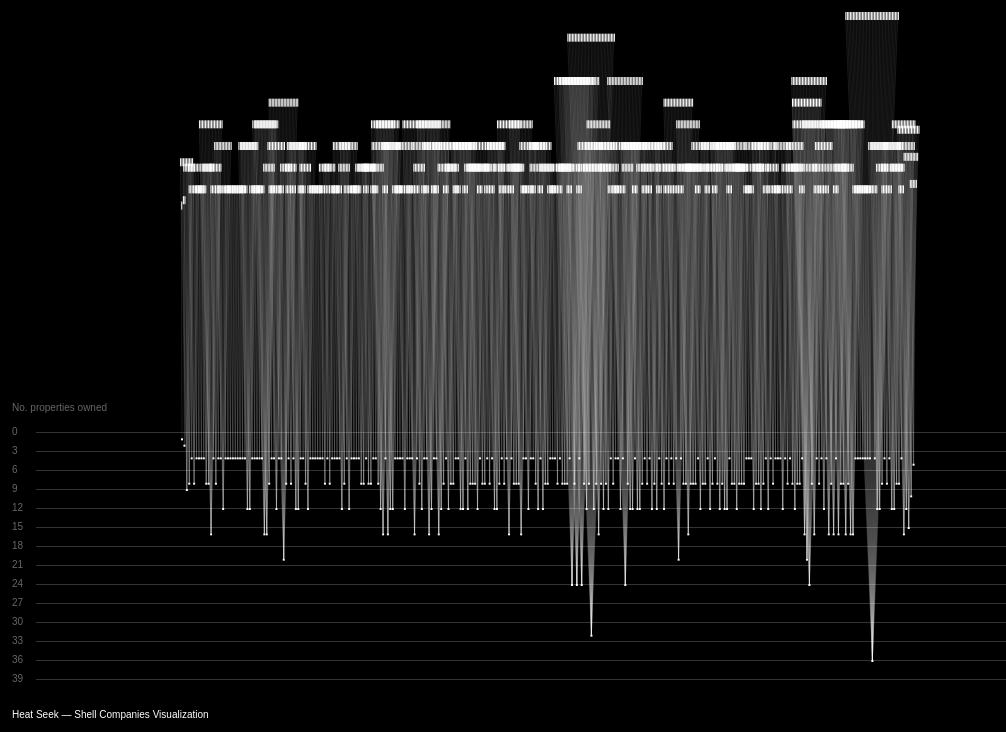
D3 v3 page, settled after 360 driven frames (6 s of simulated time); the page loaded 1 data file(s).


// ── js/vis.js
var init = function(){

	return {

		//CODES
		//C: City Ownership
		//M: Mixed City & Private Ownership
		//O: Other – Public Authority, State or Federal Ownership
		//P: Private Ownership
		//X: Mixed

		w:window.innerWidth,
		h:window.innerHeight,

		data:null,
		data_comp:{},
		data_shells:{},

		padding:{
			'l':200,
			'r':90,
			'b':90,
			't':450
		},

		getData:function(_callback){
			var self = vis;

			d3.csv('data/buildings.csv',function(e,d){
				if(!e){ 
					self.data = d;
					_callback();
				}
			});
		},
		processData:function(){
			var self = vis;

			self.data.forEach(function(d){
				if(!self.data_comp[d.Block]){
					self.data_comp[d.Block] = [];
				}
				self.data_comp[d.Block].push(d);
			});

			var temp_range = d3.range(300),
				temp_shells = d3.entries(self.data_comp);

			for(var i=0; i<temp_range.length; i++){
				var cutoff = Math.ceil(d3.keys(self.data_comp).length/temp_range.length);
				for(j=0; j<cutoff; j++){
					var ct = i+j,
						ct_str = '_' +ct;
					if(!self.data_shells[ct_str]){
						self.data_shells[ct_str] = [];
					}
					if(temp_shells[ct]){
						temp_shells[ct].value.forEach(function(_d){
							self.data_shells[ct_str].push(_d);
						});
					}
				}
			}
			self.draw();
		},
		generate:function(){
			var self = vis;
			self.getData(self.processData);
		},
		draw:function(){
			var self = vis;

			self.svg = d3.select('svg#vis');

			var data_shells = d3.entries(self.data_shells);
				data_shells_max = d3.max(data_shells,function(d){ return d.value.length });
			/*data_shells.sort(function(a,b){
				return b.length -a.length
			});*/

			data_shells.forEach(function(d,i){
				var len = d.value.length,
					idx = i;
				d.value.rand = 0;
				d.value.forEach(function(_d){
					_d.parentLength = len;
					_d.parentRand = 0;
					_d.idx = idx;
				});
			});

			var scale_h = d3.scale.linear()
					.domain([0,data_shells.length])
					.range([self.padding.l,(self.w -self.padding.r)]),
				scale_v = d3.scale.linear()
					.domain([0,data_shells_max])
					.range([self.padding.t,(self.h -self.padding.b)]),
				scale_vt = d3.scale.linear()
					.domain([0,data_shells_max])
					.range([self.padding.t/2,self.padding.b/3]);

			//define all shape variables
			var linesG,
				lines;

			var dots_lower,
				dots_lower_w = 2,
				dots_lower_h = 2,

				dots_higherG,
				dots_higher,
				dots_higher_w = 1,
				dots_higher_h = 8,
				dots_higher_spacing = 0.5
				;

			var axisYG,
				axisY,
				axisY_txt,
				axisY_label,

				axisFactor = 14;

			//axes
			axisYG = self.svg.selectAll('g.axisYG')
				.data([d3.range(axisFactor)]);
			axisYG.enter().append('g')
				.classed('axisYG',true);
			axisYG.exit().remove();
			axisY = axisYG.selectAll('line.tickY')
				.data(function(d){ return d; });
			axisY.enter().append('line')	
				.classed('tickY',true);
			axisY
				.attr('x1',54)
				.attr('y1',function(d){
					return scale_v(d*3);
				})
				.attr('x2',self.w)
				.attr('y2',function(d){
					return scale_v(d*3);
				});
			axisY.exit().remove();
			axisY_txt = axisYG.selectAll('text.axisY_txt')
				.data(function(d){ return d; });
			axisY_txt.enter().append('text')	
				.classed('axisY_txt',true);
			axisY_txt
				.classed('axt',true)
				.attr('x',30)
				.attr('y',function(d){
					return scale_v(d*3) +3;
				})
				.text(function(d){
					return d*3;
				});
			axisY_txt.exit().remove();
			axisY_label = axisYG.selectAll('text.axisY_label')
				.data(['No. properties owned']);
			axisY_label.enter().append('text')
				.classed('axisY_label',true);
			axisY_label
				.classed('axt',true)
				.attr('x',30)
				.attr('y',function(d){
					return scale_v(0) -21;
				})
				.text(function(d){ return d; })
				;
			axisY_label.exit().remove();

			//plot lines first
			linesG = self.svg.selectAll('g.linesG')
				.data(data_shells);
			linesG.enter().append('g')
				.classed('linesG',true);
			linesG
				.attr('class',function(d){
					return d.key +' linesG';
				});
			linesG
				.on('mouseover',function(d){
					var coords = [0,0];
					coords = d3.mouse(this);

					d3.selectAll('.focus').classed('focus',false);
					d3.selectAll('.' +d.key).classed('focus',true);
					updateHover(d,true,coords[0],coords[1]);
				})
				.on('mousemove',function(d){
					var coords = [0,0];
					coords = d3.mouse(this);

					d3.selectAll('.focus').classed('focus',false);
					d3.selectAll('.' +d.key).classed('focus',true);
					updateHover(d,true,coords[0],coords[1]);
				})
				.on('mouseout',function(d){
					d3.selectAll('.focus').classed('focus',false);
					updateHover(d,false);
				})
			linesG.exit().remove();
			lines = linesG.selectAll('line.connectors')
				.data(function(d){ return d.value; });
			lines.enter().append('line')
				.classed('connectors',true);
			lines
				.attr('class',function(d){
					return d.Borough +' connectors';
				})
				.attr('x1',function(d){
					return scale_h(d.idx) -dots_lower_w/2 +dots_lower_w/2;
				})
				.attr('y1',function(d){
					return scale_v(d.parentLength);
				})
				.attr('x2',function(d,i){
					var dim = dots_higher_w+dots_higher_spacing,
						pos = i*dim,
						offset = (d.parentLength*dim)/2;
					return scale_h(d.idx) +pos -offset;
				})
				.attr('y2',function(d){
					return scale_vt(d.parentLength) +d.parentRand;
				});
			lines.exit().remove();

			//plot buildings; cluster by number of buildings that are owned by the same owner
			dots_higherG = self.svg.selectAll('g.dots_higherG')
				.data(data_shells);
			dots_higherG.enter().append('g')
				.classed('dots_higherG',true);
			dots_higherG
				.attr('class',function(d){
					return d.key +' dots_higherG';
				})
				.attr('transform',function(d,i){
					var x = scale_h(i),
						y = 0;
					return 'translate(' +x +',' +y +')';
				});
			dots_higherG.exit().remove();
			dots_higher = dots_higherG.selectAll('rect.dots_higher')
				.data(function(d){ return d.value; });
			dots_higher.enter().append('rect')
				.classed('dots_higher',true);
			dots_higher
				.attr('x',function(d,i){
					var dim = dots_higher_w+dots_higher_spacing,
						pos = i*dim,
						offset = (d.parentLength*dim)/2;
					return pos -offset;
				})
				.attr('y',function(d){
					return scale_vt(d.parentLength) +d.parentRand;
				})
				.attr('width',dots_higher_w)
				.attr('height',dots_higher_h)
				;
			dots_higher.exit().remove();
			
			//plot shells by height (lower)
			dots_lower = self.svg.selectAll('rect.dots_lower')
				.data(data_shells);
			dots_lower.enter().append('rect')
				.classed('dots_lower',true);
			dots_lower
				.attr('class',function(d){
					return d.key +' dots_lower';
				})
				.attr('x',function(d,i){
					return scale_h(i) -dots_lower_w/2;
				})
				.attr('y',function(d){
					return scale_v(d.value.length);
				})
				.attr('width',dots_lower_w)
				.attr('height',dots_lower_h);
			dots_lower.exit().remove();

			//hover element
			var hoverG,
				hoverRect,
				hoverTitle,
				hoverList;

			function boroughfy(_list){
				var newlist = {},
					newstr = [];
				_list.forEach(function(d){
					if(!newlist[d.Borough]){
						newlist[d.Borough] = 0;
					}
					newlist[d.Borough]++;
				});
				d3.entries(newlist).forEach(function(d){
					var str = d.key + ' — ' +d.value;
					newstr.push(str);
				});
				return newstr;
			}

			function updateHover(_d,_show,_x,_y){
				var xpos = _x || 0,
					ypos = _y || 0;
				hoverG = self.svg.selectAll('g.hoverG')
					.data([_d]);
				hoverG.enter().append('g')
					.classed('hoverG',true);
				hoverG
					.classed('show',_show);
				hoverG
					.attr('transform',function(d){
						var x = xpos -(192/2),
							y = ypos +30;
						return 'translate(' +x +',' +y +')';
					});
				hoverG.exit().remove();
				hoverRect = hoverG.selectAll('rect.hoverRect')
					.data(function(d){ return [d]; });
				hoverRect.enter().append('rect')
					.classed('hoverRect',true);
				hoverRect
					.attr('x',0)
					.attr('y',0)
					.attr('width',192)
					.attr('height',function(d){
						return 39 +(d.value ? boroughfy(d.value).length*15 : 0);
					});
				hoverRect.exit().remove();
				hoverTitle = hoverG.selectAll('text.hoverTitle')
					.data(function(d){ return [d]; });
				hoverTitle.enter().append('text')
					.classed('hoverTitle',true);
				hoverTitle
					.attr('x',15)
					.attr('y',18)
					.text(function(d){
						return d.value ? d.value[0].Address : '';
					});
				hoverTitle.exit().remove();
				hoverList = hoverG.selectAll('text.hoverList')
					.data(function(d){ return d.value ? boroughfy(d.value) : []; });
				hoverList.enter().append('text')
					.classed('hoverList',true);
				hoverList
					.attr('x',15)
					.attr('y',function(d,i){
						return 40 +(i*15);
					})
					.text(function(d){
						return d;
					});
				hoverList.exit().remove();
			}

			updateHover(data_shells[0],false,0,0);
		}
	}
}

var vis = init();
vis.generate();

window.onresize = function(){
	vis.w = window.innerWidth;
	vis.h = window.innerHeight;
	vis.draw();
}

### data: data/buildings.csv
Borough_Random, Borough, Block, Address, OwnerType_Rand, OwnerType, OwnerName
4, SI, 7, 24 WATER STREET, 5, X, SONS OF THE REVOLUTIO
4, SI, 9, 34 WHITEHALL STREET, 4, P, ONE STATE STREET LLC
5, BR, 11, 80 BROAD STREET, 1, C, BSD 80 BROAD LLC
4, SI, 11, 24 BEAVER STREET, 1, C, 24 BEAVER STREET LLC
3, BX, 11, 11 STONE STREET, 4, P, PREMIER EMERALD, LLC
6, BR, 16, 20 RIVER TERRACE, 1, C, 
2, QN, 16, 1 RIVER TERRACE, 1, C, 
6, BR, 19, 42 TRINITY PLACE, 1, C, TPHGREENWICH OWNER LL
3, BX, 29, 77 PEARL STREET, 2, M, HVW ASSOCIATES
4, SI, 29, 14 SOUTH WILLIAM STREET, 4, P, MARX, MOSES
2, QN, 37, 110 WALL STREET, 1, C, 110 WALL STREET L.P.
4, SI, 41, 50 PINE STREET, 1, C, ANDREWS BUILDING
5, BR, 53, 109 WASHINGTON STREET, 5, X, 109 WASHINGTON STREET
2, QN, 63, 181 BROADWAY, 2, M, 181 BWAY ASSOC
5, BR, 64, 16 MAIDEN LANE, 1, C, MAIDEN LANE COMMONS L
6, BR, 64, 59 LIBERTY STREET, 4, P, MEGA INTERNATIONAL CO
6, BR, 68, 83 MAIDEN LANE, 2, M, AHRC NYC NEW PROJECT
3, BX, 68, 84 WILLIAM STREET, 2, M, 84 WILLIAM STREET PRO
3, BX, 72, 165 FRONT STREET, 1, C, SWH FRONT STREET,
1, MN, 72, 85 SOUTH STREET, 4, P, 85 SOUTH STREET LLC
5, BR, 72, 87 SOUTH STREET, 2, M, NYC MEDIA LLC
4, SI, 72, 80 SOUTH STREET, 2, M, 80 SOUTH, LLC
6, BR, 73, 95 MARGINAL STREET, 4, P, NYC DSBS
3, BX, 75, 133 JOHN STREET, 2, M, J & R REALTY GROUP LT
4, SI, 75, 28 CLIFF STREET, 4, P, OWNER / AGENT
1, MN, 78, 41 JOHN STREET, 3, O, 41 JOHN STREET EQUITI
0, MN, 79, 140 FULTON STREET, 1, C, FULTON ASSOCIATES LLC
4, SI, 90, 3 BEEKMAN STREET, 1, C, 5 BEEKMAN PROPERTY OW
6, BR, 90, 1 PARK ROW, 5, X, 1 PARK ROW LLC
5, BR, 90, 19 ANN STREET, 3, O, 19 ANN ST.
6, BR, 92, 55 ANN STREET, 5, X, LITTLE ANN LLC
6, BR, 97, 108 SOUTH STREET, 1, C, 108 SOUTH STREET ASSO
5, BR, 106, 320 PEARL STREET, 4, P, SEAPORT HOSPITALITY,
2, QN, 117, 185 PARK ROW, 4, P, CHATHAM GREEN
1, MN, 120, FRANKFORT STREET, 1, C, DEPT OF TRANSPORTATIO
3, BX, 124, 250 BROADWAY, 1, C, 250 BROADWAY ASSOCIAT
3, BX, 132, 67 MURRAY STREET, 4, P, 67 MURRAY STREET, L.L
3, BX, 133, 45 WARREN STREET, 2, M, 45 WARREN ST. CONDO
1, MN, 134, 21 MURRAY STREET, 4, P, DOUBLE G (1999) LIMIT
2, QN, 135, 100 CHAMBERS STREET, 5, X, SILKALY M. WOLCHOK L.
5, BR, 135, 20 WARREN STREET, 1, C, 20 WARREN STREET LLC
6, BR, 135, 102 CHAMBERS STREET, 3, O, CAPE CHURCH ASSOCIATE
1, MN, 136, 54 WARREN STREET, 4, P, 
1, MN, 136, 60 WARREN STREET, 1, C, 
5, BR, 136, 50 WARREN STREET, 1, C, 50 WARREN ST. CONDO
1, MN, 143, 173 DUANE STREET, 4, P, 173 DUANE ST CORP
4, SI, 144, 155 DUANE STREET, 3, O, CURTIS, W. ROBERT
6, BR, 147, 58 THOMAS STREET, 5, X, 58 THOMAS ST ASSOCIAT
4, SI, 149, 77 READE STREET, 4, P, 
5, BR, 159, 128 PARK ROW, 2, M, US GENERAL SERVICES A
0, MN, 162, 12 MOTT STREET, 1, C, JOLANIA PROPERTIE INC
3, BX, 162, 9 DOYERS STREET, 4, P, DIAMOND HORSE REALTY
1, MN, 162, 6 CHATHAM SQUARE, 3, O, H W C C REALTY CORP
3, BX, 162, 9 PELL STREET, 2, M, MANDARIN REALTY LLC
3, BX, 163, 24 PELL STREET, 5, X, FOUR BROTHERHOOD SOC
3, BX, 163, 59 BAYARD STREET, 4, P, 59 BAYARD ST REALTY C
5, BR, 163, 45 BAYARD STREET, 3, O, MDM. C.S. LEE REMEMBR
3, BX, 163, 36 PELL STREET, 1, C, KUE MEE REALTY CORP
1, MN, 164, 34 MULBERRY STREET, 1, C, NG FOOK REALTY, INC.
4, SI, 164, 191 WORTH STREET, 2, M, TRUE LIGHT LUTHERANCH
... 2,441 more rows